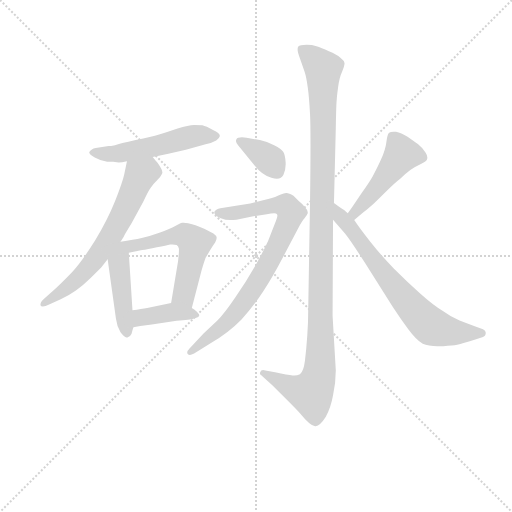
t = 0.00 s
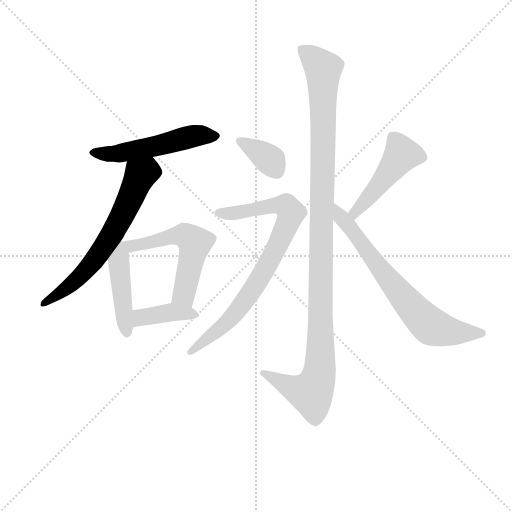
t = 1.56 s
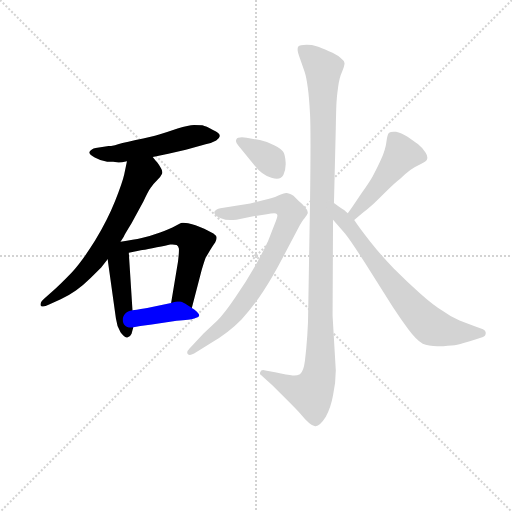
t = 3.12 s
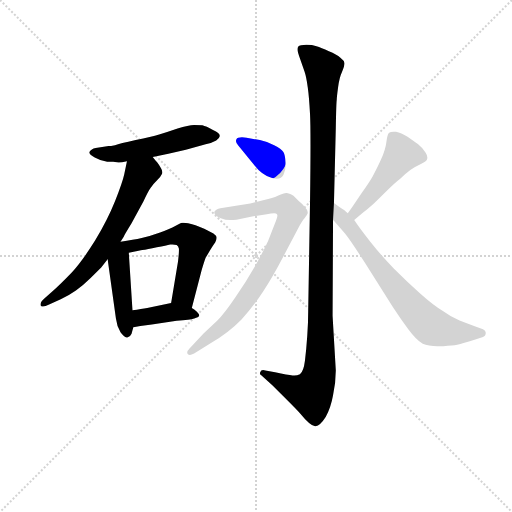
t = 4.68 s
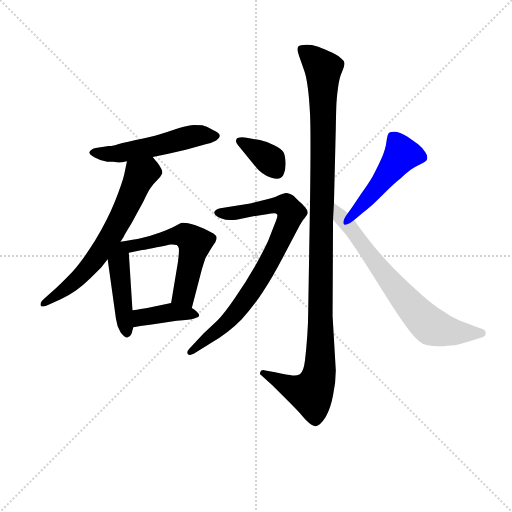
t = 6.24 s
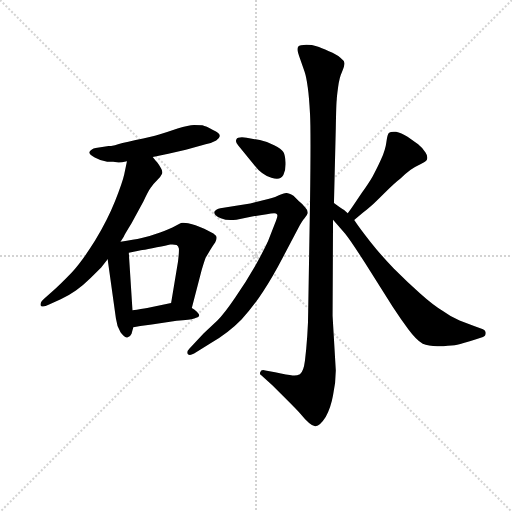
t = 7.81 s

The animated SVG that drew these frames (rendered in a browser with its animation timeline set to each time). Animation: 10 CSS @keyframes rules; one cycle of 7.80 s.

<svg version="1.1" viewBox="0 0 1024 1024" xmlns="http://www.w3.org/2000/svg">
  <g stroke="lightgray" stroke-dasharray="1,1" stroke-width="1" transform="scale(4, 4)">
    <line x1="0" y1="0" x2="256" y2="256"></line>
    <line x1="256" y1="0" x2="0" y2="256"></line>
    <line x1="128" y1="0" x2="128" y2="256"></line>
    <line x1="0" y1="128" x2="256" y2="128"></line>
  </g>
<g transform="scale(0.92, -0.92) translate(60, -900)">
   <style type="text/css">
    @keyframes keyframes0 {
      from {
       stroke: blue;
       stroke-dashoffset: 532;
       stroke-width: 128;
       }
       63% {
       animation-timing-function: step-end;
       stroke: blue;
       stroke-dashoffset: 0;
       stroke-width: 128;
       }
       to {
       stroke: black;
       stroke-width: 1024;
       }
       }
       #make-me-a-hanzi-animation-0 {
         animation: keyframes0 0.682943s both;
         animation-delay: 0.000000s;
         animation-timing-function: linear;
       }
    @keyframes keyframes1 {
      from {
       stroke: blue;
       stroke-dashoffset: 654;
       stroke-width: 128;
       }
       68% {
       animation-timing-function: step-end;
       stroke: blue;
       stroke-dashoffset: 0;
       stroke-width: 128;
       }
       to {
       stroke: black;
       stroke-width: 1024;
       }
       }
       #make-me-a-hanzi-animation-1 {
         animation: keyframes1 0.782227s both;
         animation-delay: 0.682943s;
         animation-timing-function: linear;
       }
    @keyframes keyframes2 {
      from {
       stroke: blue;
       stroke-dashoffset: 429;
       stroke-width: 128;
       }
       58% {
       animation-timing-function: step-end;
       stroke: blue;
       stroke-dashoffset: 0;
       stroke-width: 128;
       }
       to {
       stroke: black;
       stroke-width: 1024;
       }
       }
       #make-me-a-hanzi-animation-2 {
         animation: keyframes2 0.599121s both;
         animation-delay: 1.465169s;
         animation-timing-function: linear;
       }
    @keyframes keyframes3 {
      from {
       stroke: blue;
       stroke-dashoffset: 582;
       stroke-width: 128;
       }
       65% {
       animation-timing-function: step-end;
       stroke: blue;
       stroke-dashoffset: 0;
       stroke-width: 128;
       }
       to {
       stroke: black;
       stroke-width: 1024;
       }
       }
       #make-me-a-hanzi-animation-3 {
         animation: keyframes3 0.723633s both;
         animation-delay: 2.064290s;
         animation-timing-function: linear;
       }
    @keyframes keyframes4 {
      from {
       stroke: blue;
       stroke-dashoffset: 394;
       stroke-width: 128;
       }
       56% {
       animation-timing-function: step-end;
       stroke: blue;
       stroke-dashoffset: 0;
       stroke-width: 128;
       }
       to {
       stroke: black;
       stroke-width: 1024;
       }
       }
       #make-me-a-hanzi-animation-4 {
         animation: keyframes4 0.570638s both;
         animation-delay: 2.787923s;
         animation-timing-function: linear;
       }
    @keyframes keyframes5 {
      from {
       stroke: blue;
       stroke-dashoffset: 1145;
       stroke-width: 128;
       }
       79% {
       animation-timing-function: step-end;
       stroke: blue;
       stroke-dashoffset: 0;
       stroke-width: 128;
       }
       to {
       stroke: black;
       stroke-width: 1024;
       }
       }
       #make-me-a-hanzi-animation-5 {
         animation: keyframes5 1.181803s both;
         animation-delay: 3.358561s;
         animation-timing-function: linear;
       }
    @keyframes keyframes6 {
      from {
       stroke: blue;
       stroke-dashoffset: 364;
       stroke-width: 128;
       }
       54% {
       animation-timing-function: step-end;
       stroke: blue;
       stroke-dashoffset: 0;
       stroke-width: 128;
       }
       to {
       stroke: black;
       stroke-width: 1024;
       }
       }
       #make-me-a-hanzi-animation-6 {
         animation: keyframes6 0.546224s both;
         animation-delay: 4.540365s;
         animation-timing-function: linear;
       }
    @keyframes keyframes7 {
      from {
       stroke: blue;
       stroke-dashoffset: 805;
       stroke-width: 128;
       }
       72% {
       animation-timing-function: step-end;
       stroke: blue;
       stroke-dashoffset: 0;
       stroke-width: 128;
       }
       to {
       stroke: black;
       stroke-width: 1024;
       }
       }
       #make-me-a-hanzi-animation-7 {
         animation: keyframes7 0.905111s both;
         animation-delay: 5.086589s;
         animation-timing-function: linear;
       }
    @keyframes keyframes8 {
      from {
       stroke: blue;
       stroke-dashoffset: 469;
       stroke-width: 128;
       }
       60% {
       animation-timing-function: step-end;
       stroke: blue;
       stroke-dashoffset: 0;
       stroke-width: 128;
       }
       to {
       stroke: black;
       stroke-width: 1024;
       }
       }
       #make-me-a-hanzi-animation-8 {
         animation: keyframes8 0.631673s both;
         animation-delay: 5.991699s;
         animation-timing-function: linear;
       }
    @keyframes keyframes9 {
      from {
       stroke: blue;
       stroke-dashoffset: 702;
       stroke-width: 128;
       }
       70% {
       animation-timing-function: step-end;
       stroke: blue;
       stroke-dashoffset: 0;
       stroke-width: 128;
       }
       to {
       stroke: black;
       stroke-width: 1024;
       }
       }
       #make-me-a-hanzi-animation-9 {
         animation: keyframes9 0.821289s both;
         animation-delay: 6.623372s;
         animation-timing-function: linear;
       }
</style>
<path d="M 272.0 558.5 L 280.0 560.5 L 306.0 565.5 L 344.0 574.5 L 387.0 586.5 Q 402.0 589.5 410.0 594.5 Q 417.0 599.5 418.0 604.5 Q 418.0 610.5 403.0 617.5 Q 388.0 625.5 380.0 627.5 Q 372.0 628.5 362.0 628.5 Q 350.0 628.5 326.0 620.5 Q 303.0 612.5 286.0 607.5 Q 270.0 602.5 235.0 595.5 Q 200.0 587.5 190.0 584.5 Q 180.0 582.5 176.0 582.5 L 148.0 578.5 Q 138.0 576.5 135.0 570.5 Q 134.0 569.5 134.0 568.5 Q 134.0 564.5 146.0 557.5 Q 160.0 549.5 173.0 548.5 L 186.0 548.5 L 198.0 546.5 Q 204.0 546.5 216.0 549.5 L 272.0 558.5 Z" fill="lightgray"></path> 
<path d="M 202.0 374.5 L 209.0 385.5 Q 210.0 388.5 226.0 414.5 L 252.0 462.5 Q 262.0 484.5 268.0 492.5 Q 274.0 500.5 282.0 508.5 Q 290.0 516.5 292.0 521.5 Q 293.0 523.5 293.0 525.5 Q 293.0 529.5 290.0 534.5 Q 285.0 542.5 282.0 546.5 Q 278.0 550.5 272.0 558.5 C 253.0 581.5 222.0 578.5 216.0 549.5 L 210.0 520.5 Q 206.0 502.5 190.0 462.5 Q 174.0 422.5 147.0 377.5 Q 119.0 332.5 96.0 307.5 Q 72.0 282.5 53.0 265.5 L 37.0 251.5 Q 28.0 243.5 28.0 238.5 L 28.0 236.5 Q 29.0 233.5 33.0 233.5 Q 38.0 233.5 48.0 238.5 L 72.0 249.5 Q 88.0 256.5 105.0 268.5 Q 122.0 280.5 137.0 295.5 L 160.0 318.5 L 174.0 336.5 L 202.0 374.5 Z" fill="lightgray"></path> 
<path d="M 174.0 336.5 L 192.0 207.5 Q 194.0 190.5 202.0 177.5 Q 210.0 166.5 215.0 166.5 L 217.0 166.5 Q 223.0 167.5 226.0 174.5 Q 228.0 182.5 230.0 188.5 L 228.0 225.5 L 220.0 350.5 C 218.0 380.5 170.0 366.5 174.0 336.5 Z" fill="lightgray"></path> 
<path d="M 357.0 230.5 L 378.0 311.5 Q 384.0 331.5 387.0 339.5 L 397.0 356.5 Q 403.0 366.5 408.0 373.5 Q 411.0 379.5 411.0 382.5 L 411.0 383.5 Q 411.0 387.5 404.0 392.5 L 384.0 402.5 Q 372.0 408.5 365.0 410.5 Q 358.0 412.5 349.0 414.5 Q 343.0 415.5 339.0 415.5 L 336.0 415.5 Q 332.0 414.5 321.0 408.5 Q 310.0 402.5 288.0 394.5 Q 266.0 386.5 248.0 382.5 Q 231.0 378.5 202.0 374.5 C 137.0 365.5 154.0 336.5 220.0 350.5 L 249.0 356.5 Q 260.0 357.5 281.0 362.5 Q 302.0 366.5 310.0 368.5 L 315.0 368.5 Q 321.0 368.5 324.0 367.5 Q 328.0 364.5 329.0 359.5 L 329.0 355.5 Q 329.0 348.5 327.0 331.5 L 312.0 241.5 C 307.0 211.5 349.0 201.5 357.0 230.5 Z" fill="lightgray"></path> 
<path d="M 230.0 188.5 L 245.0 191.5 L 270.0 194.5 L 324.0 202.5 Q 354.0 204.5 362.0 207.5 Q 372.0 210.5 373.0 213.5 L 373.0 214.5 Q 373.0 217.5 368.0 222.5 Q 362.0 227.5 357.0 230.5 C 333.0 246.5 333.0 246.5 312.0 241.5 L 299.0 238.5 L 260.0 230.5 Q 248.0 228.5 228.0 225.5 C 198.0 221.5 201.0 182.5 230.0 188.5 Z" fill="lightgray"></path> 
<path d="M 666.0 458.5 L 670.0 622.5 Q 671.0 676.5 672.0 682.5 Q 672.0 688.5 675.0 710.5 Q 678.0 732.5 683.0 742.5 Q 689.0 756.5 689.0 762.5 Q 688.0 768.5 680.0 774.5 Q 672.0 781.5 655.0 788.5 Q 638.0 796.5 628.0 799.5 Q 619.0 802.5 606.0 802.5 Q 592.0 802.5 588.0 798.5 Q 587.0 796.5 587.0 792.5 Q 587.0 789.5 588.0 785.5 Q 590.0 778.5 594.0 767.5 L 602.0 744.5 Q 606.0 732.5 609.0 710.5 Q 612.0 689.5 614.0 651.5 Q 615.0 632.5 615.0 585.5 Q 615.0 538.5 614.0 462.5 L 610.0 223.5 Q 610.0 200.5 608.0 170.5 Q 606.0 140.5 603.0 116.5 Q 600.0 92.5 592.0 86.5 Q 586.0 83.5 580.0 83.5 L 576.0 83.5 Q 566.0 84.5 538.0 90.5 L 517.0 94.5 Q 514.0 95.5 512.0 95.5 Q 507.0 95.5 506.0 91.5 Q 505.0 89.5 505.0 88.5 Q 505.0 85.5 508.0 84.5 L 532.0 62.5 L 562.0 32.5 Q 588.0 6.5 593.0 0.5 Q 615.0 -26.5 625.0 -26.5 L 626.0 -26.5 Q 636.0 -25.5 648.0 -6.5 Q 659.0 12.5 664.0 40.5 Q 670.0 68.5 670.0 94.5 L 663.0 213.5 L 664.0 422.5 L 666.0 458.5 Z" fill="lightgray"></path> 
<path d="M 476.0 600.5 Q 471.0 601.5 466.0 601.5 Q 456.0 601.5 454.0 597.5 Q 453.0 595.5 453.0 593.5 Q 453.0 589.5 458.0 583.5 L 493.0 540.5 Q 510.0 518.5 530.0 513.5 Q 537.0 511.5 542.0 511.5 Q 552.0 511.5 556.0 519.5 Q 561.0 530.5 561.0 542.5 L 561.0 546.5 Q 560.0 562.5 556.0 569.5 Q 552.0 576.5 536.0 584.5 Q 520.0 592.5 505.0 595.5 L 476.0 600.5 Z" fill="lightgray"></path> 
<path d="M 419.0 447.5 Q 410.0 446.5 406.0 439.5 L 406.0 437.5 Q 406.0 431.5 420.0 425.5 Q 430.0 421.5 441.0 421.5 Q 447.0 421.5 454.0 422.5 L 488.0 429.5 L 520.0 434.5 Q 530.0 436.5 536.0 436.5 Q 541.0 436.5 542.0 434.5 Q 543.0 433.5 543.0 431.5 Q 543.0 426.5 537.0 412.5 L 523.0 376.5 Q 514.0 356.5 494.0 320.5 Q 474.0 285.5 451.0 252.5 Q 428.0 218.5 412.0 202.5 L 383.0 175.5 L 352.0 142.5 Q 347.0 137.5 347.0 133.5 Q 347.0 131.5 348.0 130.5 Q 350.0 128.5 353.0 128.5 Q 356.0 128.5 362.0 131.5 L 396.0 152.5 Q 437.0 176.5 465.0 205.5 Q 492.0 235.5 512.0 266.5 Q 532.0 296.5 556.0 342.5 L 588.0 403.5 Q 596.0 418.5 602.0 425.5 Q 608.0 433.5 609.0 436.5 L 609.0 438.5 Q 609.0 443.5 604.0 448.5 Q 598.0 456.5 590.0 462.5 L 578.0 474.5 Q 568.0 480.5 563.0 480.5 L 562.0 480.5 Q 558.0 480.5 549.0 476.5 Q 540.0 471.5 523.0 467.5 L 484.0 457.5 L 453.0 452.5 L 419.0 447.5 Z" fill="lightgray"></path> 
<path d="M 710.0 421.5 L 730.0 438.5 Q 737.0 443.5 746.0 451.5 Q 754.0 458.5 776.0 480.5 Q 798.0 502.5 810.0 511.5 Q 820.0 521.5 832.0 530.5 Q 844.0 538.5 855.0 543.5 Q 866.0 548.5 868.0 552.5 Q 869.0 554.5 869.0 557.5 Q 869.0 562.5 865.0 568.5 Q 858.0 579.5 849.0 586.5 L 826.0 602.5 Q 812.0 611.5 801.0 613.5 L 796.0 613.5 Q 789.0 613.5 786.0 611.5 Q 782.0 608.5 780.0 591.5 Q 778.0 574.5 768.0 552.5 Q 758.0 530.5 750.0 516.5 Q 742.0 502.5 727.0 481.5 L 708.0 453.5 Q 704.0 447.5 696.0 436.5 C 678.0 412.5 687.0 402.5 710.0 421.5 Z" fill="lightgray"></path> 
<path d="M 696.0 436.5 L 688.0 443.5 Q 682.0 446.5 666.0 458.5 C 642.0 476.5 644.0 445.5 664.0 422.5 L 690.0 392.5 Q 703.0 376.5 734.0 327.5 L 794.0 232.5 Q 811.0 206.5 828.0 183.5 Q 845.0 160.5 859.0 152.5 Q 871.0 147.5 891.0 147.5 L 904.0 147.5 Q 924.0 148.5 934.0 150.5 Q 945.0 153.5 975.0 162.5 L 990.0 167.5 Q 996.0 169.5 996.0 176.5 Q 996.0 182.5 990.0 184.5 L 972.0 190.5 L 939.0 203.5 Q 921.0 210.5 902.0 224.5 Q 882.0 236.5 854.0 261.5 Q 826.0 286.5 796.0 316.5 Q 766.0 347.5 745.0 374.5 Q 724.0 400.5 710.0 421.5 L 696.0 436.5 Z" fill="lightgray"></path> 
      <clipPath id="make-me-a-hanzi-clip-0">
      <path d="M 272.0 558.5 L 280.0 560.5 L 306.0 565.5 L 344.0 574.5 L 387.0 586.5 Q 402.0 589.5 410.0 594.5 Q 417.0 599.5 418.0 604.5 Q 418.0 610.5 403.0 617.5 Q 388.0 625.5 380.0 627.5 Q 372.0 628.5 362.0 628.5 Q 350.0 628.5 326.0 620.5 Q 303.0 612.5 286.0 607.5 Q 270.0 602.5 235.0 595.5 Q 200.0 587.5 190.0 584.5 Q 180.0 582.5 176.0 582.5 L 148.0 578.5 Q 138.0 576.5 135.0 570.5 Q 134.0 569.5 134.0 568.5 Q 134.0 564.5 146.0 557.5 Q 160.0 549.5 173.0 548.5 L 186.0 548.5 L 198.0 546.5 Q 204.0 546.5 216.0 549.5 L 272.0 558.5 Z" fill="lightgray"></path>
      </clipPath>
      <path clip-path="url(#make-me-a-hanzi-clip-0)" d="M 138.0 567.5 L 195.0 565.5 L 366.0 605.5 L 409.0 603.5 " fill="none" id="make-me-a-hanzi-animation-0" stroke-dasharray="404 808" stroke-linecap="round"></path>

      <clipPath id="make-me-a-hanzi-clip-1">
      <path d="M 202.0 374.5 L 209.0 385.5 Q 210.0 388.5 226.0 414.5 L 252.0 462.5 Q 262.0 484.5 268.0 492.5 Q 274.0 500.5 282.0 508.5 Q 290.0 516.5 292.0 521.5 Q 293.0 523.5 293.0 525.5 Q 293.0 529.5 290.0 534.5 Q 285.0 542.5 282.0 546.5 Q 278.0 550.5 272.0 558.5 C 253.0 581.5 222.0 578.5 216.0 549.5 L 210.0 520.5 Q 206.0 502.5 190.0 462.5 Q 174.0 422.5 147.0 377.5 Q 119.0 332.5 96.0 307.5 Q 72.0 282.5 53.0 265.5 L 37.0 251.5 Q 28.0 243.5 28.0 238.5 L 28.0 236.5 Q 29.0 233.5 33.0 233.5 Q 38.0 233.5 48.0 238.5 L 72.0 249.5 Q 88.0 256.5 105.0 268.5 Q 122.0 280.5 137.0 295.5 L 160.0 318.5 L 174.0 336.5 L 202.0 374.5 Z" fill="lightgray"></path>
      </clipPath>
      <path clip-path="url(#make-me-a-hanzi-clip-1)" d="M 281.0 526.5 L 260.0 527.5 L 245.0 518.5 L 193.0 407.5 L 141.0 329.5 L 110.0 294.5 L 32.0 237.5 " fill="none" id="make-me-a-hanzi-animation-1" stroke-dasharray="526 1052" stroke-linecap="round"></path>

      <clipPath id="make-me-a-hanzi-clip-2">
      <path d="M 174.0 336.5 L 192.0 207.5 Q 194.0 190.5 202.0 177.5 Q 210.0 166.5 215.0 166.5 L 217.0 166.5 Q 223.0 167.5 226.0 174.5 Q 228.0 182.5 230.0 188.5 L 228.0 225.5 L 220.0 350.5 C 218.0 380.5 170.0 366.5 174.0 336.5 Z" fill="lightgray"></path>
      </clipPath>
      <path clip-path="url(#make-me-a-hanzi-clip-2)" d="M 216.0 342.5 L 199.0 318.5 L 216.0 175.5 " fill="none" id="make-me-a-hanzi-animation-2" stroke-dasharray="301 602" stroke-linecap="round"></path>

      <clipPath id="make-me-a-hanzi-clip-3">
      <path d="M 357.0 230.5 L 378.0 311.5 Q 384.0 331.5 387.0 339.5 L 397.0 356.5 Q 403.0 366.5 408.0 373.5 Q 411.0 379.5 411.0 382.5 L 411.0 383.5 Q 411.0 387.5 404.0 392.5 L 384.0 402.5 Q 372.0 408.5 365.0 410.5 Q 358.0 412.5 349.0 414.5 Q 343.0 415.5 339.0 415.5 L 336.0 415.5 Q 332.0 414.5 321.0 408.5 Q 310.0 402.5 288.0 394.5 Q 266.0 386.5 248.0 382.5 Q 231.0 378.5 202.0 374.5 C 137.0 365.5 154.0 336.5 220.0 350.5 L 249.0 356.5 Q 260.0 357.5 281.0 362.5 Q 302.0 366.5 310.0 368.5 L 315.0 368.5 Q 321.0 368.5 324.0 367.5 Q 328.0 364.5 329.0 359.5 L 329.0 355.5 Q 329.0 348.5 327.0 331.5 L 312.0 241.5 C 307.0 211.5 349.0 201.5 357.0 230.5 Z" fill="lightgray"></path>
      </clipPath>
      <path clip-path="url(#make-me-a-hanzi-clip-3)" d="M 190.0 345.5 L 213.0 363.5 L 326.0 388.5 L 347.0 385.5 L 364.0 370.5 L 339.0 259.5 L 351.0 239.5 " fill="none" id="make-me-a-hanzi-animation-3" stroke-dasharray="454 908" stroke-linecap="round"></path>

      <clipPath id="make-me-a-hanzi-clip-4">
      <path d="M 230.0 188.5 L 245.0 191.5 L 270.0 194.5 L 324.0 202.5 Q 354.0 204.5 362.0 207.5 Q 372.0 210.5 373.0 213.5 L 373.0 214.5 Q 373.0 217.5 368.0 222.5 Q 362.0 227.5 357.0 230.5 C 333.0 246.5 333.0 246.5 312.0 241.5 L 299.0 238.5 L 260.0 230.5 Q 248.0 228.5 228.0 225.5 C 198.0 221.5 201.0 182.5 230.0 188.5 Z" fill="lightgray"></path>
      </clipPath>
      <path clip-path="url(#make-me-a-hanzi-clip-4)" d="M 236.0 195.5 L 249.0 210.5 L 310.0 221.5 L 366.0 214.5 " fill="none" id="make-me-a-hanzi-animation-4" stroke-dasharray="266 532" stroke-linecap="round"></path>

      <clipPath id="make-me-a-hanzi-clip-5">
      <path d="M 666.0 458.5 L 670.0 622.5 Q 671.0 676.5 672.0 682.5 Q 672.0 688.5 675.0 710.5 Q 678.0 732.5 683.0 742.5 Q 689.0 756.5 689.0 762.5 Q 688.0 768.5 680.0 774.5 Q 672.0 781.5 655.0 788.5 Q 638.0 796.5 628.0 799.5 Q 619.0 802.5 606.0 802.5 Q 592.0 802.5 588.0 798.5 Q 587.0 796.5 587.0 792.5 Q 587.0 789.5 588.0 785.5 Q 590.0 778.5 594.0 767.5 L 602.0 744.5 Q 606.0 732.5 609.0 710.5 Q 612.0 689.5 614.0 651.5 Q 615.0 632.5 615.0 585.5 Q 615.0 538.5 614.0 462.5 L 610.0 223.5 Q 610.0 200.5 608.0 170.5 Q 606.0 140.5 603.0 116.5 Q 600.0 92.5 592.0 86.5 Q 586.0 83.5 580.0 83.5 L 576.0 83.5 Q 566.0 84.5 538.0 90.5 L 517.0 94.5 Q 514.0 95.5 512.0 95.5 Q 507.0 95.5 506.0 91.5 Q 505.0 89.5 505.0 88.5 Q 505.0 85.5 508.0 84.5 L 532.0 62.5 L 562.0 32.5 Q 588.0 6.5 593.0 0.5 Q 615.0 -26.5 625.0 -26.5 L 626.0 -26.5 Q 636.0 -25.5 648.0 -6.5 Q 659.0 12.5 664.0 40.5 Q 670.0 68.5 670.0 94.5 L 663.0 213.5 L 664.0 422.5 L 666.0 458.5 Z" fill="lightgray"></path>
      </clipPath>
      <path clip-path="url(#make-me-a-hanzi-clip-5)" d="M 594.0 794.5 L 642.0 749.5 L 634.0 88.5 L 616.0 45.5 L 576.0 56.5 L 509.0 88.5 " fill="none" id="make-me-a-hanzi-animation-5" stroke-dasharray="1017 2034" stroke-linecap="round"></path>

      <clipPath id="make-me-a-hanzi-clip-6">
      <path d="M 476.0 600.5 Q 471.0 601.5 466.0 601.5 Q 456.0 601.5 454.0 597.5 Q 453.0 595.5 453.0 593.5 Q 453.0 589.5 458.0 583.5 L 493.0 540.5 Q 510.0 518.5 530.0 513.5 Q 537.0 511.5 542.0 511.5 Q 552.0 511.5 556.0 519.5 Q 561.0 530.5 561.0 542.5 L 561.0 546.5 Q 560.0 562.5 556.0 569.5 Q 552.0 576.5 536.0 584.5 Q 520.0 592.5 505.0 595.5 L 476.0 600.5 Z" fill="lightgray"></path>
      </clipPath>
      <path clip-path="url(#make-me-a-hanzi-clip-6)" d="M 462.0 593.5 L 526.0 552.5 L 543.0 525.5 " fill="none" id="make-me-a-hanzi-animation-6" stroke-dasharray="236 472" stroke-linecap="round"></path>

      <clipPath id="make-me-a-hanzi-clip-7">
      <path d="M 419.0 447.5 Q 410.0 446.5 406.0 439.5 L 406.0 437.5 Q 406.0 431.5 420.0 425.5 Q 430.0 421.5 441.0 421.5 Q 447.0 421.5 454.0 422.5 L 488.0 429.5 L 520.0 434.5 Q 530.0 436.5 536.0 436.5 Q 541.0 436.5 542.0 434.5 Q 543.0 433.5 543.0 431.5 Q 543.0 426.5 537.0 412.5 L 523.0 376.5 Q 514.0 356.5 494.0 320.5 Q 474.0 285.5 451.0 252.5 Q 428.0 218.5 412.0 202.5 L 383.0 175.5 L 352.0 142.5 Q 347.0 137.5 347.0 133.5 Q 347.0 131.5 348.0 130.5 Q 350.0 128.5 353.0 128.5 Q 356.0 128.5 362.0 131.5 L 396.0 152.5 Q 437.0 176.5 465.0 205.5 Q 492.0 235.5 512.0 266.5 Q 532.0 296.5 556.0 342.5 L 588.0 403.5 Q 596.0 418.5 602.0 425.5 Q 608.0 433.5 609.0 436.5 L 609.0 438.5 Q 609.0 443.5 604.0 448.5 Q 598.0 456.5 590.0 462.5 L 578.0 474.5 Q 568.0 480.5 563.0 480.5 L 562.0 480.5 Q 558.0 480.5 549.0 476.5 Q 540.0 471.5 523.0 467.5 L 484.0 457.5 L 453.0 452.5 L 419.0 447.5 Z" fill="lightgray"></path>
      </clipPath>
      <path clip-path="url(#make-me-a-hanzi-clip-7)" d="M 415.0 438.5 L 457.0 437.5 L 552.0 454.5 L 562.0 452.5 L 573.0 437.5 L 525.0 330.5 L 456.0 223.5 L 352.0 133.5 " fill="none" id="make-me-a-hanzi-animation-7" stroke-dasharray="677 1354" stroke-linecap="round"></path>

      <clipPath id="make-me-a-hanzi-clip-8">
      <path d="M 710.0 421.5 L 730.0 438.5 Q 737.0 443.5 746.0 451.5 Q 754.0 458.5 776.0 480.5 Q 798.0 502.5 810.0 511.5 Q 820.0 521.5 832.0 530.5 Q 844.0 538.5 855.0 543.5 Q 866.0 548.5 868.0 552.5 Q 869.0 554.5 869.0 557.5 Q 869.0 562.5 865.0 568.5 Q 858.0 579.5 849.0 586.5 L 826.0 602.5 Q 812.0 611.5 801.0 613.5 L 796.0 613.5 Q 789.0 613.5 786.0 611.5 Q 782.0 608.5 780.0 591.5 Q 778.0 574.5 768.0 552.5 Q 758.0 530.5 750.0 516.5 Q 742.0 502.5 727.0 481.5 L 708.0 453.5 Q 704.0 447.5 696.0 436.5 C 678.0 412.5 687.0 402.5 710.0 421.5 Z" fill="lightgray"></path>
      </clipPath>
      <path clip-path="url(#make-me-a-hanzi-clip-8)" d="M 793.0 603.5 L 811.0 562.5 L 711.0 437.5 L 711.0 429.5 " fill="none" id="make-me-a-hanzi-animation-8" stroke-dasharray="341 682" stroke-linecap="round"></path>

      <clipPath id="make-me-a-hanzi-clip-9">
      <path d="M 696.0 436.5 L 688.0 443.5 Q 682.0 446.5 666.0 458.5 C 642.0 476.5 644.0 445.5 664.0 422.5 L 690.0 392.5 Q 703.0 376.5 734.0 327.5 L 794.0 232.5 Q 811.0 206.5 828.0 183.5 Q 845.0 160.5 859.0 152.5 Q 871.0 147.5 891.0 147.5 L 904.0 147.5 Q 924.0 148.5 934.0 150.5 Q 945.0 153.5 975.0 162.5 L 990.0 167.5 Q 996.0 169.5 996.0 176.5 Q 996.0 182.5 990.0 184.5 L 972.0 190.5 L 939.0 203.5 Q 921.0 210.5 902.0 224.5 Q 882.0 236.5 854.0 261.5 Q 826.0 286.5 796.0 316.5 Q 766.0 347.5 745.0 374.5 Q 724.0 400.5 710.0 421.5 L 696.0 436.5 Z" fill="lightgray"></path>
      </clipPath>
      <path clip-path="url(#make-me-a-hanzi-clip-9)" d="M 672.0 452.5 L 681.0 427.5 L 780.0 298.5 L 864.0 201.5 L 880.0 189.5 L 910.0 180.5 L 987.0 176.5 " fill="none" id="make-me-a-hanzi-animation-9" stroke-dasharray="574 1148" stroke-linecap="round"></path>

</g>
</svg>
